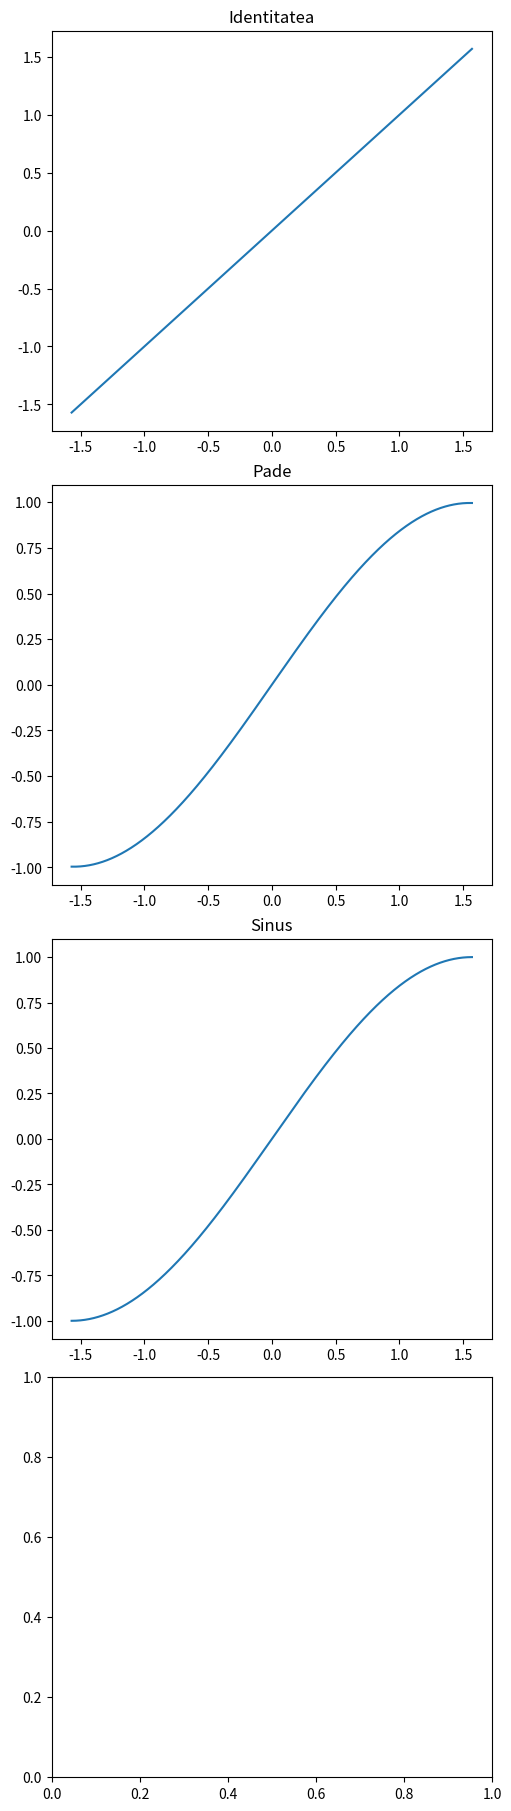

Write Python code to recreate this figure.
# [redacted]

import numpy as np
import matplotlib.pyplot as plt

def main():
	x=np.linspace(-np.pi*0.5, np.pi*0.5, 2000)
	#  x=np.linspace(-np.pi, np.pi, 2000) # Pare ca e relativ decenta si pe intervalul asta
	i=lambda x : x
	#  f=sinusoidal(1, 0.5/np.pi, 0)
	f=np.sin
	p=lambda x : (x-7*x*x*x/60)/(1+x*x/20)
	fig, axs=plt.subplots(4, layout="constrained", figsize=(5, 18))
	for ax in axs[3:]:
		ax.set_yscale("log")
	axs[0].plot(x, i(x))
	axs[0].set_title("Identitatea")
	axs[1].plot(x, p(x))
	axs[1].set_title("Pade")
	axs[2].plot(x, f(x))
	axs[2].set_title("Sinus")
	axs[3].plot(x, np.abs(p(x)-f(x)), "green", label="Eroare pade")
	axs[3].plot(x, np.abs(i(x)-f(x)), "red", label="Eroare identitate")
	axs[3].legend()
	axs[3].set_title("Erori")
	plt.savefig("Plot_ex_8.pdf")
	plt.cla()

if __name__=="__main__":
	main()
